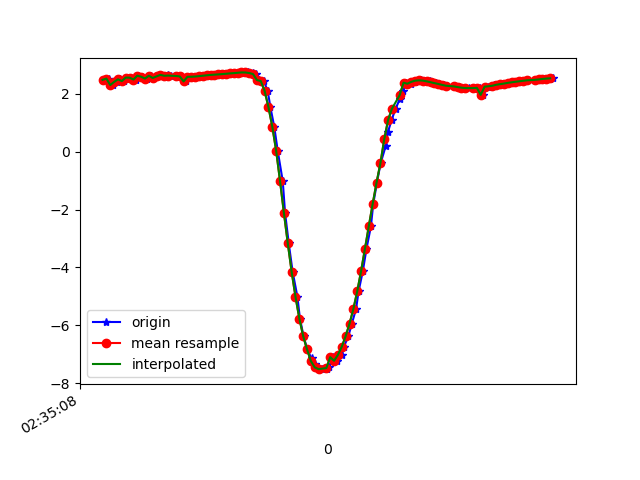

Data behind this chart, as committed beside it:
1617849309056, 544952624849660, 2.4832754, -2.9409494, 9.012446
1617849309074, 544952644080430, 2.526, -3.093, 8.949
1617849309093, 544952663311200, 2.303, -2.994, 9.043
1617849309113, 544952682541970, 2.412, -3.129, 8.968
1617849309131, 544952701772740, 2.501, -3.11, 8.951
1617849309149, 544952721003510, 2.44, -3.091, 8.974
1617849309168, 544952740234280, 2.562, -3.197, 8.903
1617849309187, 544952759465050, 2.559, -3.159, 8.917
1617849309211, 544952778695820, 2.494, -3.195, 8.923
1617849309225, 544952797926590, 2.626, -3.193, 8.885
1617849309244, 544952817157360, 2.59, -3.17, 8.904
1617849309270, 544952836388130, 2.528, -3.284, 8.88
1617849309290, 544952855618900, 2.624, -3.266, 8.859
1617849309301, 544952874849670, 2.547, -3.251, 8.887
1617849309321, 544952894080440, 2.603, -3.391, 8.819
1617849309341, 544952913311210, 2.655, -3.358, 8.816
1617849309363, 544952932541980, 2.582, -3.343, 8.843
1617849309377, 544952951772750, 2.665, -3.429, 8.785
1617849309396, 544952971003520, 2.631, -3.413, 8.802
1617849309424, 544952990234290, 2.617, -3.408, 8.808
1617849309440, 544953009465060, 2.607, -3.397, 8.815
1617849309453, 544953028695830, 2.597, -3.388, 8.821
1617849309472, 544953047926600, 2.429, -3.2, 8.939
1617849309492, 544953067157370, 2.588, -3.368, 8.831
1617849309515, 544953086388140, 2.59, -3.355, 8.836
1617849309529, 544953105618910, 2.598, -3.347, 8.837
1617849309548, 544953124849680, 2.611, -3.35, 8.832
1617849309567, 544953144080450, 2.625, -3.359, 8.824
1617849309590, 544953163311220, 2.64, -3.365, 8.818
1617849309605, 544953182541990, 2.653, -3.365, 8.814
1617849309624, 544953201772760, 2.662, -3.362, 8.812
1617849309646, 544953221003530, 2.671, -3.357, 8.811
1617849309669, 544953240234300, 2.682, -3.353, 8.809
1617849309681, 544953259465070, 2.693, -3.351, 8.807
1617849309700, 544953278695840, 2.705, -3.347, 8.804
1617849309720, 544953297926610, 2.715, -3.339, 8.804
1617849309744, 544953317157380, 2.723, -3.333, 8.804
1617849309759, 544953336388150, 2.732, -3.334, 8.801
1617849309777, 544953355618920, 2.739, -3.347, 8.794
1617849309796, 544953374849690, 2.737, -3.373, 8.785
1617849309819, 544953394080460, 2.72, -3.416, 8.774
1617849309835, 544953413311230, 2.682, -3.49, 8.756
1617849309852, 544953432542000, 2.476, -3.716, 8.723
1617849309876, 544953451772770, 2.442, -3.895, 8.655
1617849309896, 544953471003540, 2.102, -4.117, 8.641
1617849309910, 544953490234310, 1.538, -4.225, 8.707
1617849309930, 544953509465080, 0.858, -4.367, 8.731
1617849309948, 544953528695850, 0.02566, -4.488, 8.712
1617849309974, 544953547926620, -1.019, -4.525, 8.633
1617849309986, 544953567157390, -2.115, -4.588, 8.397
1617849310005, 544953586388160, -3.164, -4.812, 7.93
1617849310025, 544953605618930, -4.144, -5.26, 7.156
1617849310050, 544953624849700, -5.015, -5.788, 6.115
1617849310063, 544953644080470, -5.767, -6.155, 4.989
1617849310082, 544953663311240, -6.379, -6.318, 3.928
1617849310101, 544953682542010, -6.835, -6.332, 3.037
1617849310123, 544953701772780, -7.144, -6.283, 2.351
1617849310139, 544953721003550, -7.336, -6.224, 1.868
1617849310158, 544953740234320, -7.455, -6.158, 1.594
1617849310177, 544953759585871, -7.516, -6.095, 1.551
1617849310201, 544953778816641, -7.507, -6.063, 1.709
... 61 more rows
